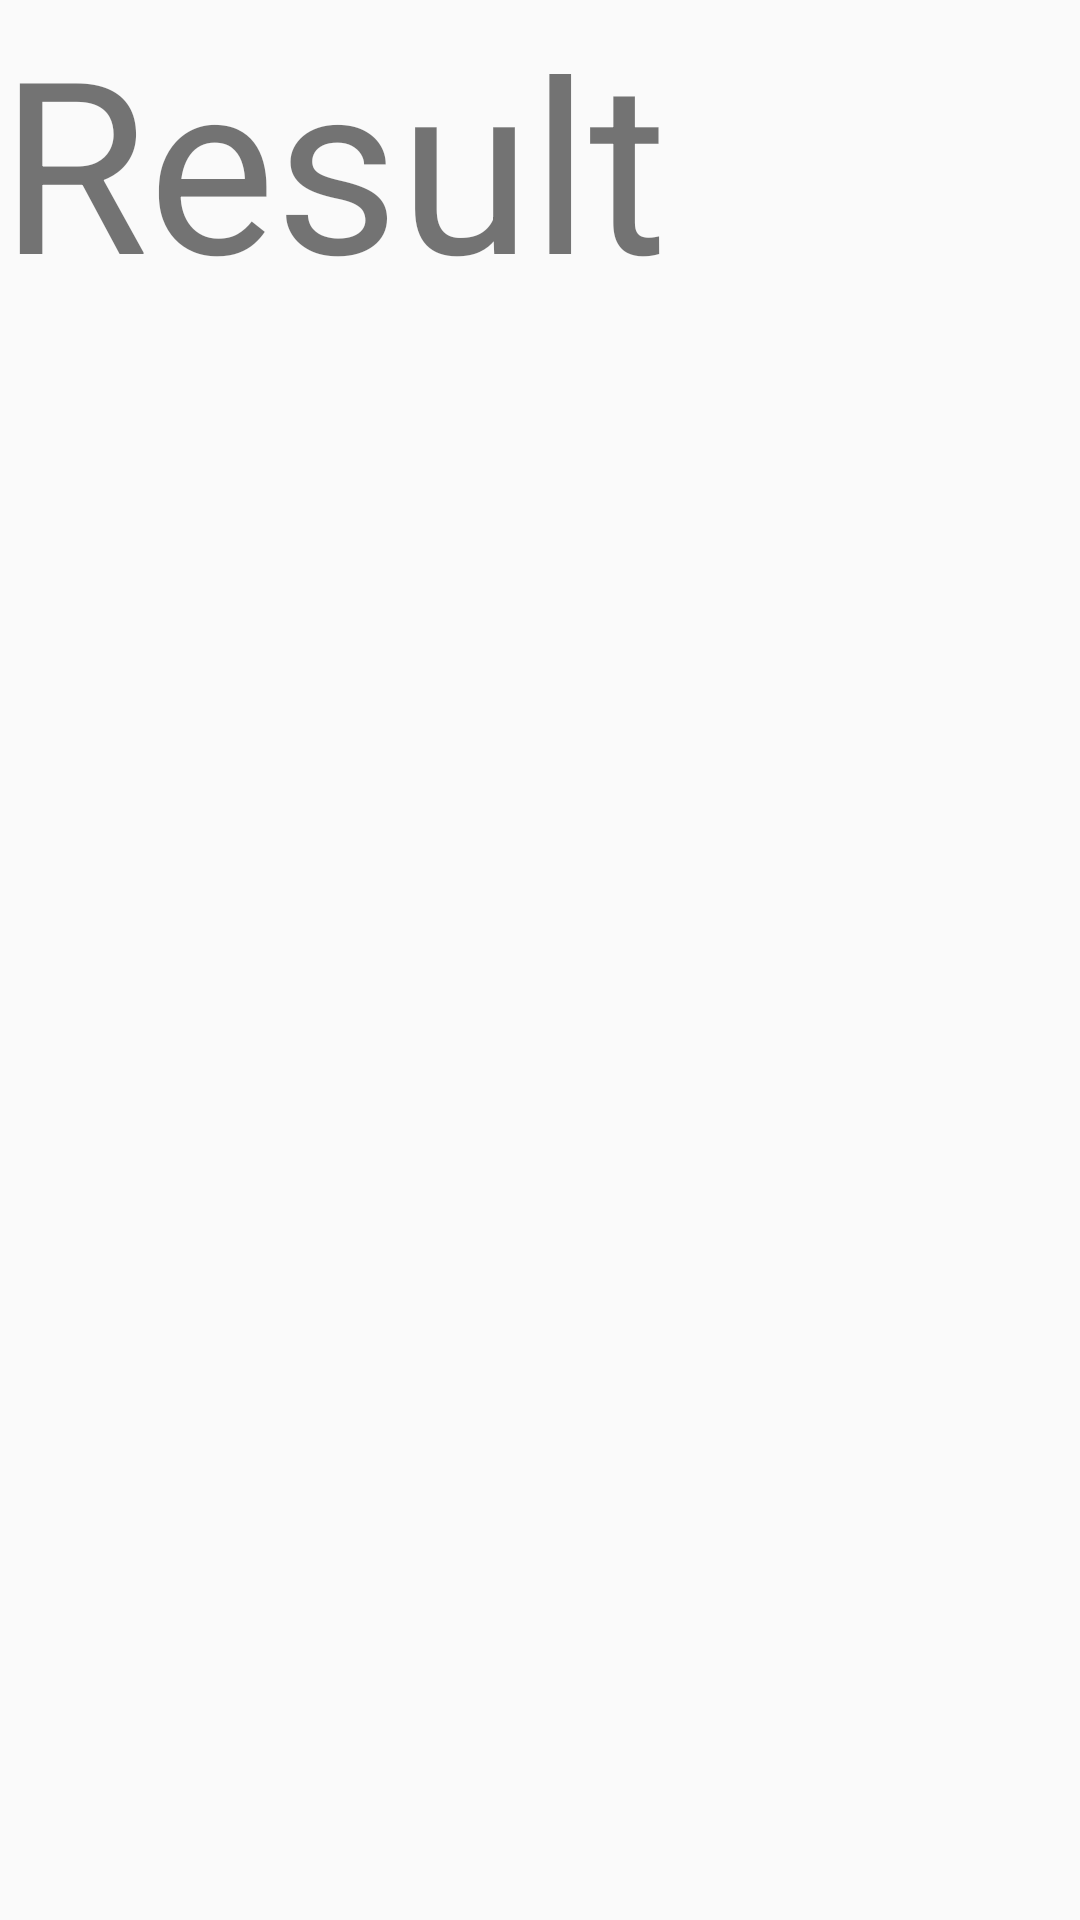

Android layout source for this screen:
<!-- AndroidManifest.xml: application theme Theme.AppCompat.DayNight.NoActionBar -->
<!-- res/layout/activity_detail.xml -->
<?xml version="1.0" encoding="utf-8"?>
<androidx.constraintlayout.widget.ConstraintLayout
    xmlns:android="http://schemas.android.com/apk/res/android"
    xmlns:app="http://schemas.android.com/apk/res-auto"
    xmlns:tools="http://schemas.android.com/tools"
    android:layout_width="match_parent"
    android:layout_height="match_parent"
    tools:context=".DetailActivity">

    <LinearLayout
        android:layout_width="match_parent"
        android:layout_height="120dp">
        <TextView
            android:layout_width="match_parent"
            android:layout_height="match_parent"
            android:text="Result"
            android:textSize="80sp"/>

    </LinearLayout>



    <ScrollView
        android:id="@+id/detail_scrollview"
        android:layout_width="395dp"
        android:layout_height="578dp"
        android:layout_marginTop="120dp"
        app:layout_constraintBottom_toBottomOf="parent"
        app:layout_constraintEnd_toEndOf="parent"
        app:layout_constraintStart_toStartOf="parent"
        app:layout_constraintTop_toTopOf="parent">

        <LinearLayout
            android:id="@+id/linearLayout_detail"
            android:layout_width="match_parent"
            android:layout_height="wrap_content"
            android:orientation="vertical" />
    </ScrollView>

</androidx.constraintlayout.widget.ConstraintLayout>
<!-- resources referenced by this layout -->
<resources>

</resources>
